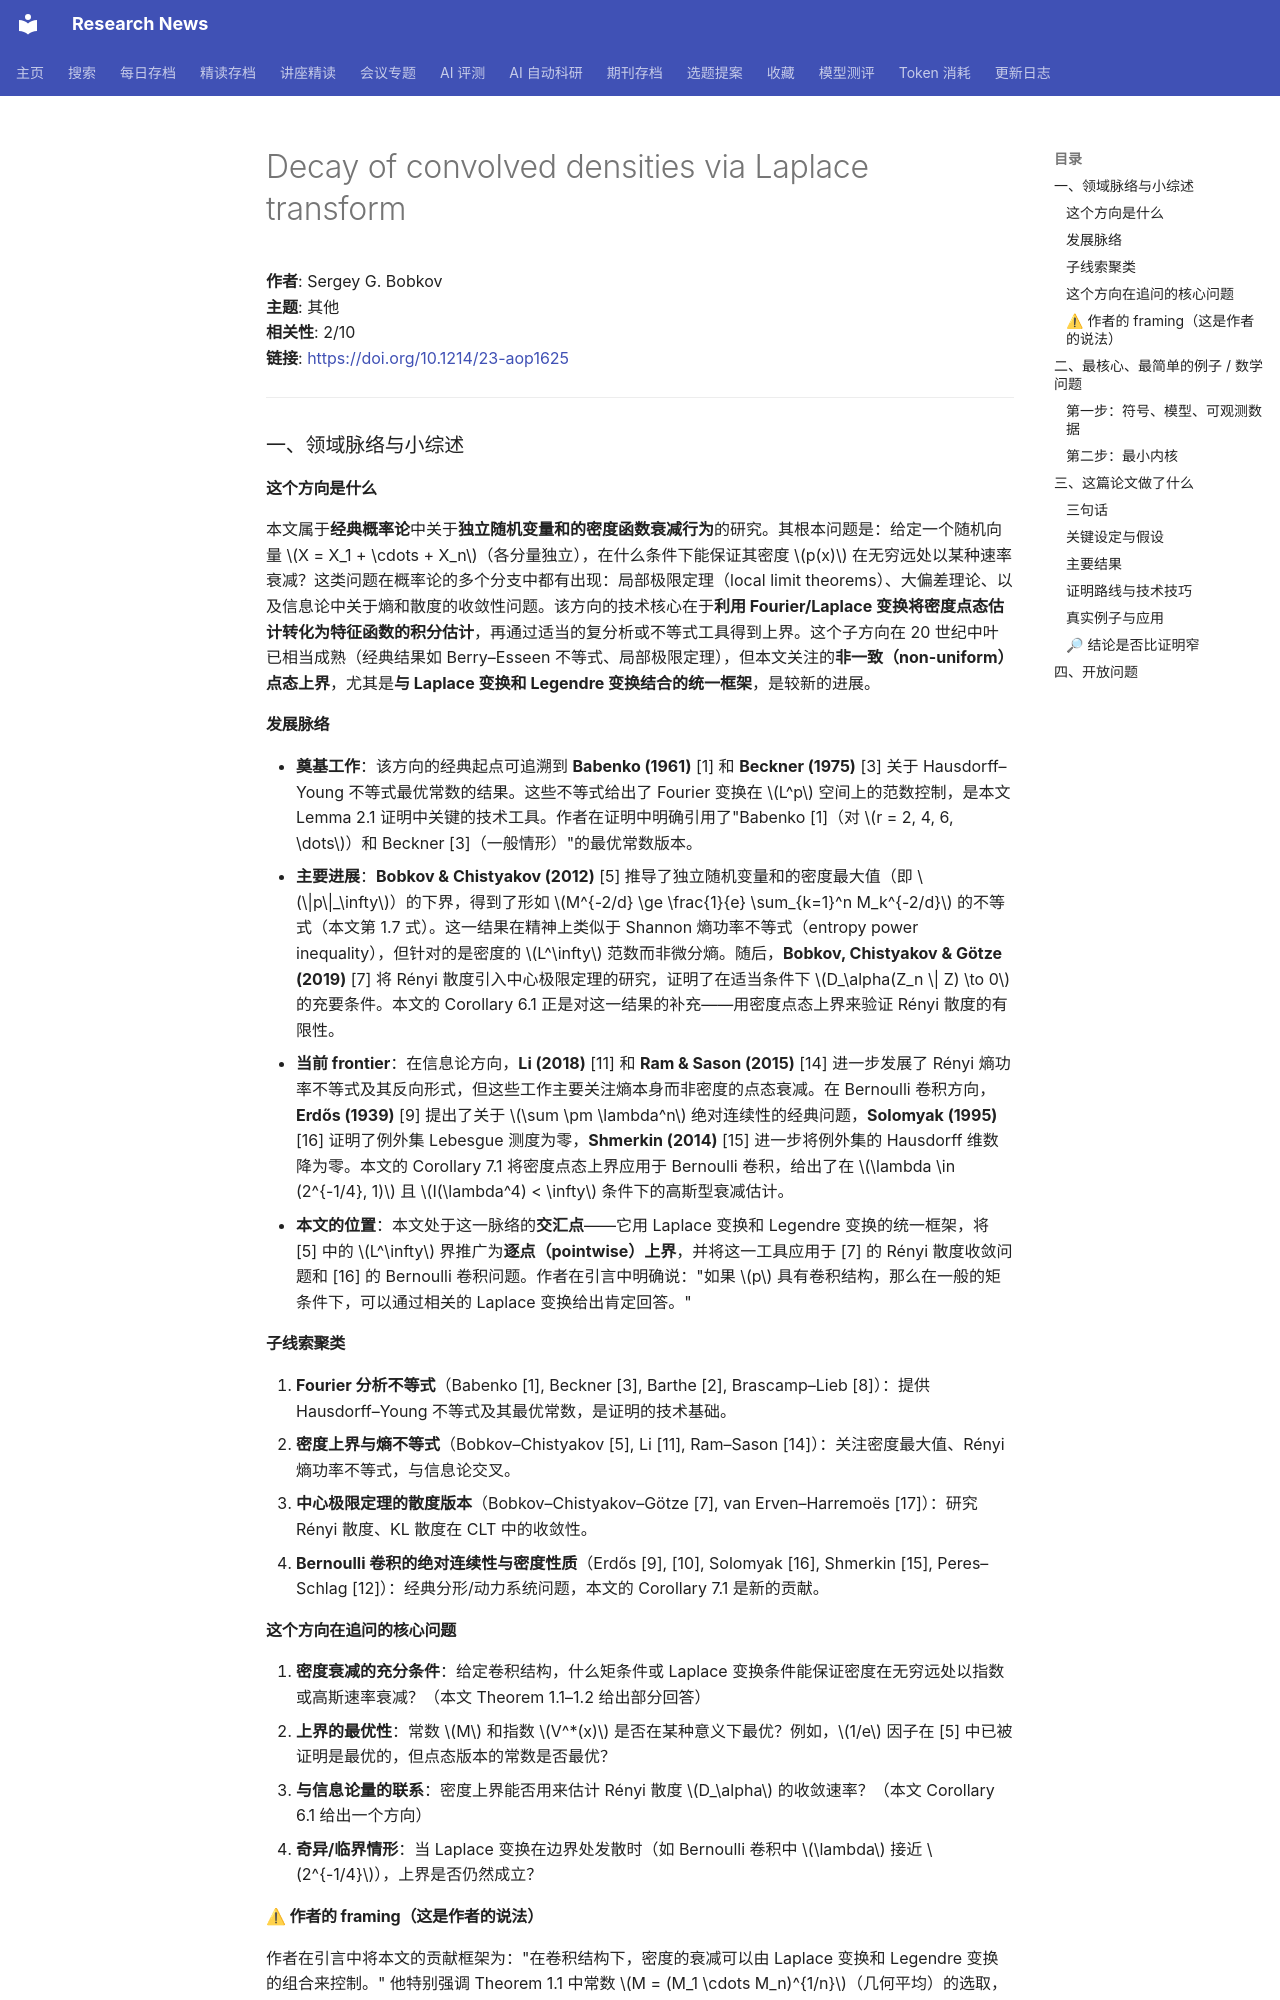

repository: cxy0714/research-news · page: deep_reads/2026-07-14-10.1214_23-aop1625/index.html · generator: mkdocs

# Decay of convolved densities via Laplace transform

**作者**: Sergey G. Bobkov  
**主题**: 其他  
**相关性**: 2/10  
**链接**: <https://doi.org/10.1214/23-aop1625>

---

### 一、领域脉络与小综述

#### 这个方向是什么

本文属于**经典概率论**中关于**独立随机变量和的密度函数衰减行为**的研究。其根本问题是：给定一个随机向量 \(X = X_1 + \cdots + X_n\)（各分量独立），在什么条件下能保证其密度 \(p(x)\) 在无穷远处以某种速率衰减？这类问题在概率论的多个分支中都有出现：局部极限定理（local limit theorems）、大偏差理论、以及信息论中关于熵和散度的收敛性问题。该方向的技术核心在于**利用 Fourier/Laplace 变换将密度点态估计转化为特征函数的积分估计**，再通过适当的复分析或不等式工具得到上界。这个子方向在 20 世纪中叶已相当成熟（经典结果如 Berry–Esseen 不等式、局部极限定理），但本文关注的**非一致（non-uniform）点态上界**，尤其是**与 Laplace 变换和 Legendre 变换结合的统一框架**，是较新的进展。

#### 发展脉络

- **奠基工作**：该方向的经典起点可追溯到 **Babenko (1961)** [1] 和 **Beckner (1975)** [3] 关于 Hausdorff–Young 不等式最优常数的结果。这些不等式给出了 Fourier 变换在 \(L^p\) 空间上的范数控制，是本文 Lemma 2.1 证明中关键的技术工具。作者在证明中明确引用了"Babenko [1]（对 \(r = 2, 4, 6, \dots\)）和 Beckner [3]（一般情形）"的最优常数版本。
- **主要进展**：**Bobkov & Chistyakov (2012)** [5] 推导了独立随机变量和的密度最大值（即 \(\|p\|_\infty\)）的下界，得到了形如 \(M^{-2/d} \ge \frac{1}{e} \sum_{k=1}^n M_k^{-2/d}\) 的不等式（本文第 1.7 式）。这一结果在精神上类似于 Shannon 熵功率不等式（entropy power inequality），但针对的是密度的 \(L^\infty\) 范数而非微分熵。随后，**Bobkov, Chistyakov & Götze (2019)** [7] 将 Rényi 散度引入中心极限定理的研究，证明了在适当条件下 \(D_\alpha(Z_n \| Z) \to 0\) 的充要条件。本文的 Corollary 6.1 正是对这一结果的补充——用密度点态上界来验证 Rényi 散度的有限性。
- **当前 frontier**：在信息论方向，**Li (2018)** [11] 和 **Ram & Sason (2015)** [14] 进一步发展了 Rényi 熵功率不等式及其反向形式，但这些工作主要关注熵本身而非密度的点态衰减。在 Bernoulli 卷积方向，**Erdős (1939)** [9] 提出了关于 \(\sum \pm \lambda^n\) 绝对连续性的经典问题，**Solomyak (1995)** [16] 证明了例外集 Lebesgue 测度为零，**Shmerkin (2014)** [15] 进一步将例外集的 Hausdorff 维数降为零。本文的 Corollary 7.1 将密度点态上界应用于 Bernoulli 卷积，给出了在 \(\lambda \in (2^{-1/4}, 1)\) 且 \(I(\lambda^4) < \infty\) 条件下的高斯型衰减估计。
- **本文的位置**：本文处于这一脉络的**交汇点**——它用 Laplace 变换和 Legendre 变换的统一框架，将 [5] 中的 \(L^\infty\) 界推广为**逐点（pointwise）上界**，并将这一工具应用于 [7] 的 Rényi 散度收敛问题和 [16] 的 Bernoulli 卷积问题。作者在引言中明确说："如果 \(p\) 具有卷积结构，那么在一般的矩条件下，可以通过相关的 Laplace 变换给出肯定回答。"

#### 子线索聚类

1. **Fourier 分析不等式**（Babenko [1], Beckner [3], Barthe [2], Brascamp–Lieb [8]）：提供 Hausdorff–Young 不等式及其最优常数，是证明的技术基础。
2. **密度上界与熵不等式**（Bobkov–Chistyakov [5], Li [11], Ram–Sason [14]）：关注密度最大值、Rényi 熵功率不等式，与信息论交叉。
3. **中心极限定理的散度版本**（Bobkov–Chistyakov–Götze [7], van Erven–Harremoës [17]）：研究 Rényi 散度、KL 散度在 CLT 中的收敛性。
4. **Bernoulli 卷积的绝对连续性与密度性质**（Erdős [9], [10], Solomyak [16], Shmerkin [15], Peres–Schlag [12]）：经典分形/动力系统问题，本文的 Corollary 7.1 是新的贡献。

#### 这个方向在追问的核心问题

1. **密度衰减的充分条件**：给定卷积结构，什么矩条件或 Laplace 变换条件能保证密度在无穷远处以指数或高斯速率衰减？（本文 Theorem 1.1–1.2 给出部分回答）
2. **上界的最优性**：常数 \(M\) 和指数 \(V^*(x)\) 是否在某种意义下最优？例如，\(1/e\) 因子在 [5] 中已被证明是最优的，但点态版本的常数是否最优？
3. **与信息论量的联系**：密度上界能否用来估计 Rényi 散度 \(D_\alpha\) 的收敛速率？（本文 Corollary 6.1 给出一个方向）
4. **奇异/临界情形**：当 Laplace 变换在边界处发散时（如 Bernoulli 卷积中 \(\lambda\) 接近 \(2^{-1/4}\)），上界是否仍然成立？
